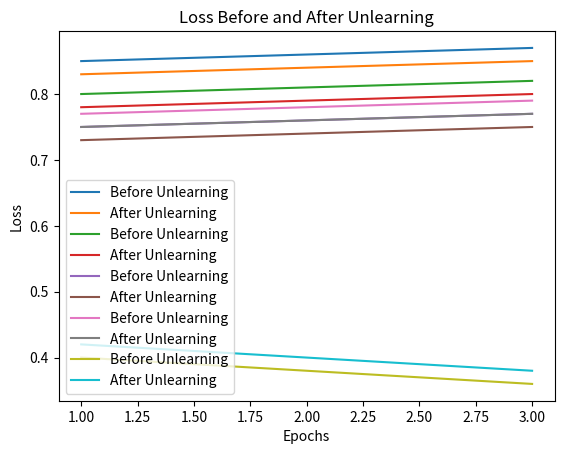
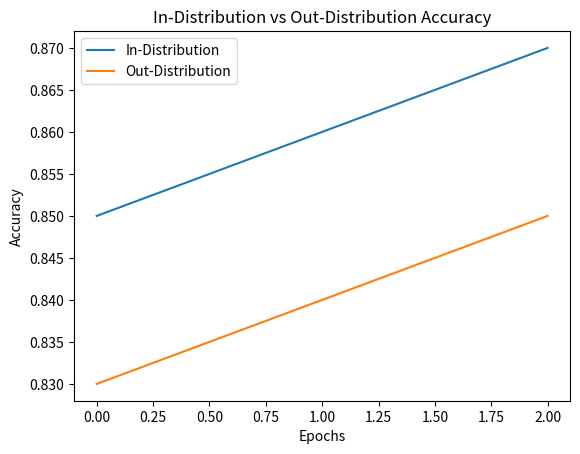
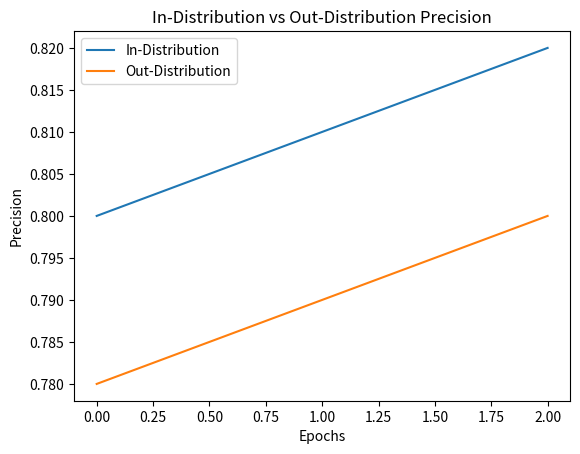
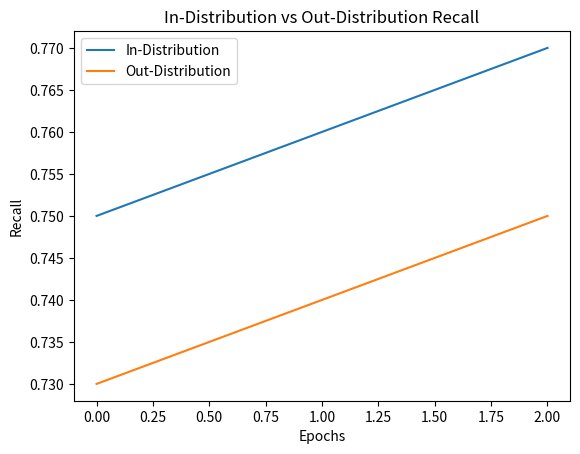
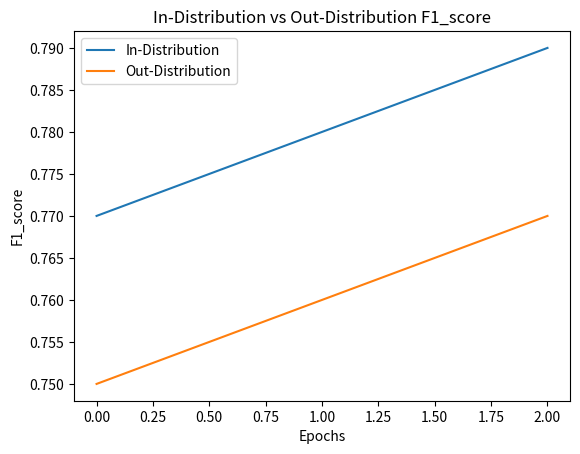
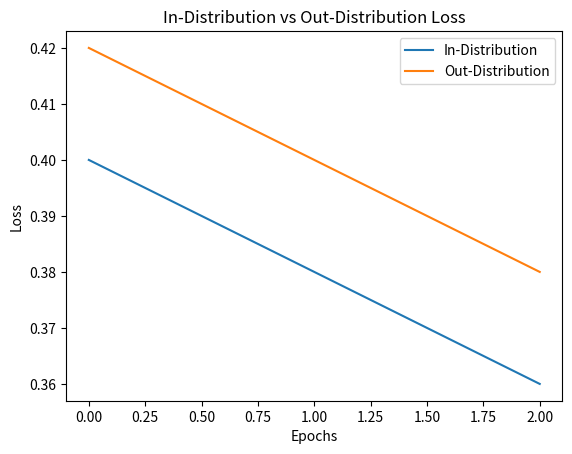

Recreate these plots in Python, in order.
import matplotlib.pyplot as plt
import numpy as np

def plot_metric(metric_values, metric_name, before_label='Before Unlearning', after_label='After Unlearning'):
    epochs = np.arange(1, len(metric_values[before_label]) + 1)
    plt.plot(epochs, metric_values[before_label], label=before_label)
    plt.plot(epochs, metric_values[after_label], label=after_label)
    plt.xlabel('Epochs')
    plt.ylabel(metric_name)
    plt.title(f'{metric_name} Before and After Unlearning')
    plt.legend()
    plt.show()

def analyze_results(results):
    metrics = ['accuracy', 'precision', 'recall', 'f1_score', 'loss']
    for metric in metrics:
        plot_metric(results[metric], metric.capitalize())

def compare_in_out_distribution(in_distribution_results, out_distribution_results):
    metrics = ['accuracy', 'precision', 'recall', 'f1_score', 'loss']
    for metric in metrics:
        plt.figure()
        plt.plot(in_distribution_results[metric], label='In-Distribution')
        plt.plot(out_distribution_results[metric], label='Out-Distribution')
        plt.xlabel('Epochs')
        plt.ylabel(metric.capitalize())
        plt.title(f'In-Distribution vs Out-Distribution {metric.capitalize()}')
        plt.legend()
        plt.show()

def generate_insights(results):
    insights = {}
    for metric, values in results.items():
        before_avg = np.mean(values['Before Unlearning'])
        after_avg = np.mean(values['After Unlearning'])
        insights[metric] = {
            'Before Unlearning': before_avg,
            'After Unlearning': after_avg,
            'Difference': after_avg - before_avg
        }
    return insights

if __name__ == "__main__":
    # Example results dictionary
    results = {
        'accuracy': {
            'Before Unlearning': [0.85, 0.86, 0.87],
            'After Unlearning': [0.83, 0.84, 0.85]
        },
        'precision': {
            'Before Unlearning': [0.80, 0.81, 0.82],
            'After Unlearning': [0.78, 0.79, 0.80]
        },
        'recall': {
            'Before Unlearning': [0.75, 0.76, 0.77],
            'After Unlearning': [0.73, 0.74, 0.75]
        },
        'f1_score': {
            'Before Unlearning': [0.77, 0.78, 0.79],
            'After Unlearning': [0.75, 0.76, 0.77]
        },
        'loss': {
            'Before Unlearning': [0.40, 0.38, 0.36],
            'After Unlearning': [0.42, 0.40, 0.38]
        }
    }

    analyze_results(results)

    # Example in-distribution and out-distribution results
    in_distribution_results = {
        'accuracy': [0.85, 0.86, 0.87],
        'precision': [0.80, 0.81, 0.82],
        'recall': [0.75, 0.76, 0.77],
        'f1_score': [0.77, 0.78, 0.79],
        'loss': [0.40, 0.38, 0.36]
    }

    out_distribution_results = {
        'accuracy': [0.83, 0.84, 0.85],
        'precision': [0.78, 0.79, 0.80],
        'recall': [0.73, 0.74, 0.75],
        'f1_score': [0.75, 0.76, 0.77],
        'loss': [0.42, 0.40, 0.38]
    }

    compare_in_out_distribution(in_distribution_results, out_distribution_results)

    insights = generate_insights(results)
    for metric, insight in insights.items():
        print(f"{metric.capitalize()} - Before: {insight['Before Unlearning']}, After: {insight['After Unlearning']}, Difference: {insight['Difference']}")
